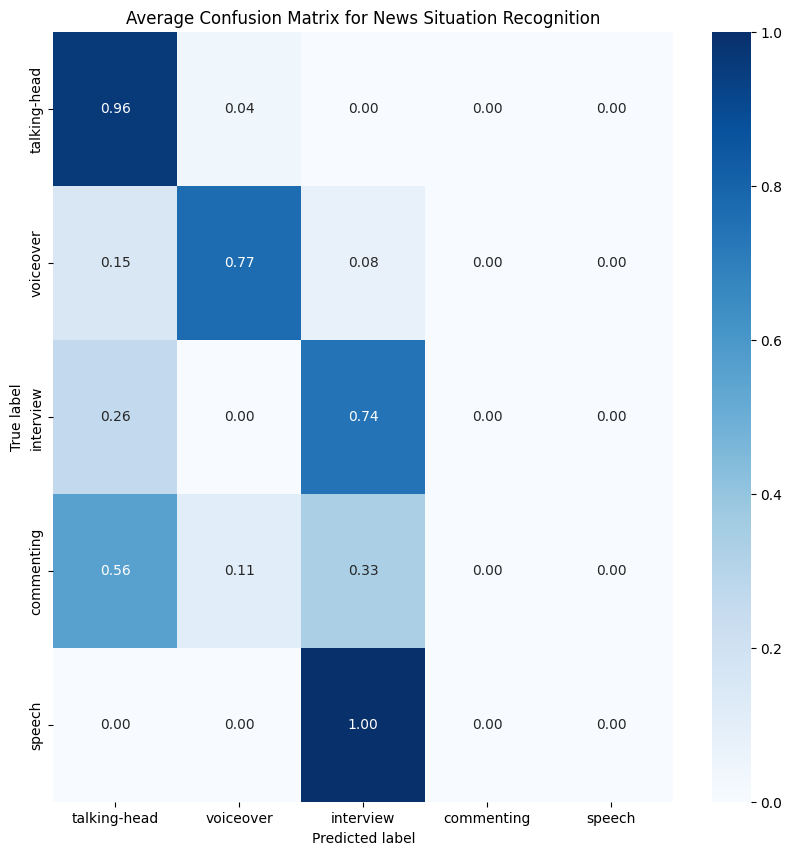

Values plotted in this chart, from the file beside it:
9.583333333333333703e-01, 4.166666666666666435e-02, 0.000000000000000000e+00, 0.000000000000000000e+00, 0.000000000000000000e+00
1.538461538461538547e-01, 7.692307692307692735e-01, 7.692307692307692735e-02, 0.000000000000000000e+00, 0.000000000000000000e+00
2.580645161290322509e-01, 0.000000000000000000e+00, 7.419354838709677491e-01, 0.000000000000000000e+00, 0.000000000000000000e+00
5.555555555555555802e-01, 1.111111111111111049e-01, 3.333333333333333148e-01, 0.000000000000000000e+00, 0.000000000000000000e+00
0.000000000000000000e+00, 0.000000000000000000e+00, 1.000000000000000000e+00, 0.000000000000000000e+00, 0.000000000000000000e+00
